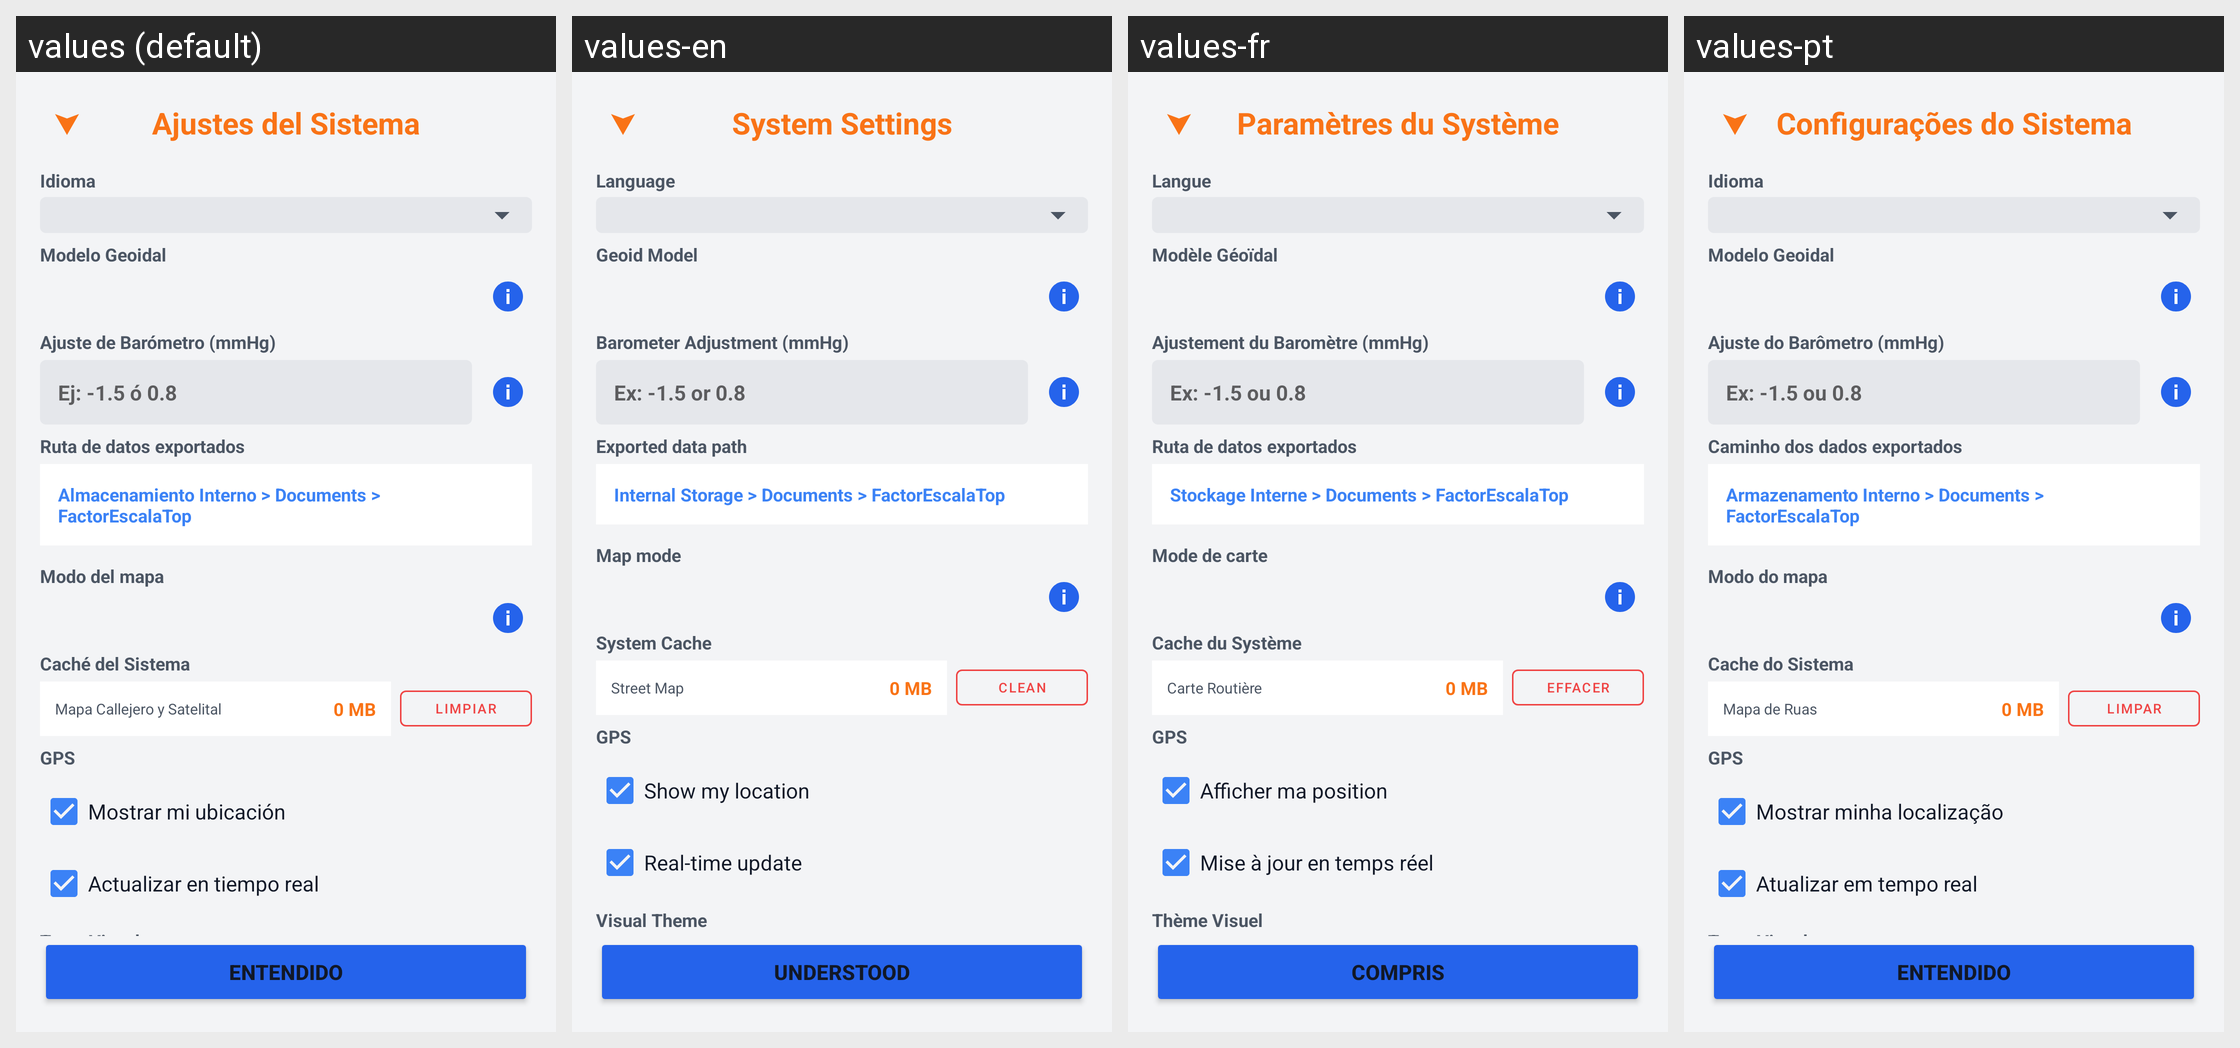

Locale-by-locale string values for the Android screen shown in this grid:
Android screen res/layout/dialog_settings.xml rendered under 4 locales, left to right: values (default), values-en, values-fr, values-pt. Device: Nexus 5 (rendered at 1080×1920; each locale shown at half size, 540×960, under a caption strip naming it); theme AppTheme.
Strings drawn on this screen, with the default value and each locale's value (text and hints the layout hard-codes, and strings that could not be matched under every locale, appear in the picture but are not listed):

title_settings
  values: Ajustes del Sistema
  values-en: System Settings
  values-fr: Paramètres du Système
  values-pt: Configurações do Sistema

label_language
  values: Idioma
  values-en: Language
  values-fr: Langue
  values-pt: Idioma

title_geoid_adjustment
  values: Modelo Geoidal
  values-en: Geoid Model
  values-fr: Modèle Géoïdal
  values-pt: Modelo Geoidal

label_pressure_adjustment
  values: Ajuste de Barómetro (mmHg)
  values-en: Barometer Adjustment (mmHg)
  values-fr: Ajustement du Baromètre (mmHg)
  values-pt: Ajuste do Barômetro (mmHg)

hint_pressure_adjustment
  values: Ej: -1.5 ó 0.8
  values-en: Ex: -1.5 or 0.8
  values-fr: Ex: -1.5 ou 0.8
  values-pt: Ex: -1.5 ou 0.8

label_map_export_path
  values: Ruta de datos exportados
  values-en: Exported data path
  values-fr: Ruta de datos exportados
  values-pt: Caminho dos dados exportados

text_export_path
  values: Almacenamiento Interno > Documents > FactorEscalaTop
  values-en: Internal Storage > Documents > FactorEscalaTop
  values-fr: Stockage Interne > Documents > FactorEscalaTop
  values-pt: Armazenamento Interno > Documents > FactorEscalaTop

label_map_mode
  values: Modo del mapa
  values-en: Map mode
  values-fr: Mode de carte
  values-pt: Modo do mapa

label_cache
  values: Caché del Sistema
  values-en: System Cache
  values-fr: Cache du Système
  values-pt: Cache do Sistema

label_cache_street
  values: Mapa Callejero y Satelital
  values-en: Street Map
  values-fr: Carte Routière
  values-pt: Mapa de Ruas

btn_clean
  values: LIMPIAR
  values-en: CLEAN
  values-fr: EFFACER
  values-pt: LIMPAR

label_gps_settings
  values: GPS
  values-en: GPS
  values-fr: GPS
  values-pt: GPS

label_show_location
  values: Mostrar mi ubicación
  values-en: Show my location
  values-fr: Afficher ma position
  values-pt: Mostrar minha localização

label_real_time_update
  values: Actualizar en tiempo real
  values-en: Real-time update
  values-fr: Mise à jour en temps réel
  values-pt: Atualizar em tempo real

label_theme
  values: Tema Visual
  values-en: Visual Theme
  values-fr: Thème Visuel
  values-pt: Tema Visual

btn_understood
  values: ENTENDIDO
  values-en: UNDERSTOOD
  values-fr: COMPRIS
  values-pt: ENTENDIDO
